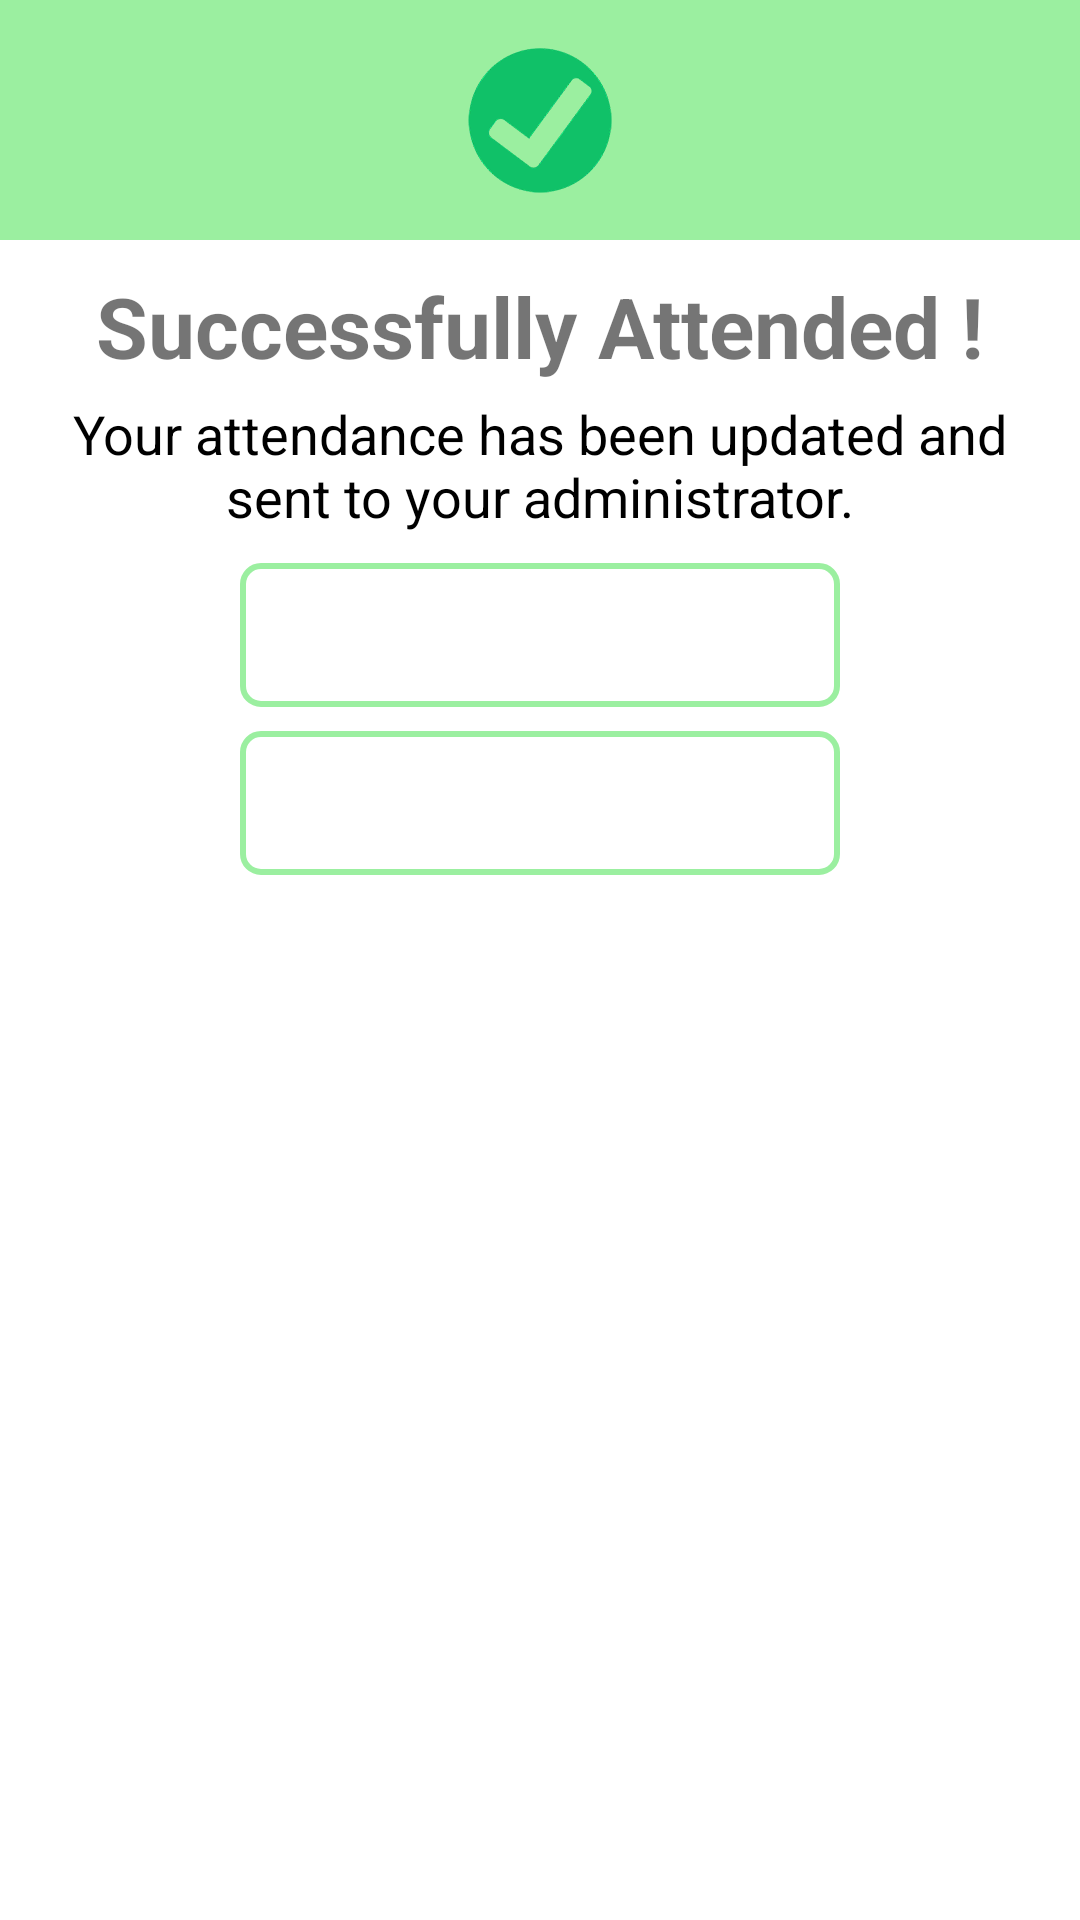

Produce the Android XML layout that renders to this screen, including the resource entries it uses.
<!-- AndroidManifest.xml: application theme Theme.MyOTPAuthentification -->
<!-- res/layout/my_sucess_dialog.xml -->
<?xml version="1.0" encoding="utf-8"?>
<LinearLayout xmlns:android="http://schemas.android.com/apk/res/android"
    android:layout_width="match_parent"
    android:layout_height="match_parent"
    android:orientation="vertical">

    <RelativeLayout
        android:layout_width="match_parent"
        android:layout_height="80dp"
        android:background="@color/colorPrimaryDemo">

        <ImageView
            android:layout_width="50dp"
            android:layout_height="50dp"
            android:layout_centerInParent="true"
            android:background="@drawable/tick"
            android:contentDescription="@string/tick" />

    </RelativeLayout>

    <LinearLayout
        android:layout_width="match_parent"
        android:layout_height="wrap_content"
        android:orientation="vertical"
        android:padding="10dp">

        <TextView
            android:layout_width="match_parent"
            android:layout_height="wrap_content"
            android:text="@string/successfully_attended"
            android:textAlignment="center"
            android:gravity="center_horizontal"
            android:textStyle="bold"
            android:textSize="28sp"/>

        <TextView
            android:layout_width="match_parent"
            android:layout_height="wrap_content"
            android:text="@string/your_attendance_has_been_updated_and_sent_to_your_administrator"
            android:textAlignment="center"
            android:textSize="18sp"
            android:textColor="@color/black"
            android:gravity="center_horizontal"
            android:layout_marginTop="5dp"
            android:layout_gravity="center"/>

        <Button
            android:id="@+id/timein"
            android:layout_width="200dp"
            android:layout_height="wrap_content"
            android:layout_gravity="center_horizontal"
            android:layout_marginTop="10dp"
            android:textColor="@color/white"
            android:background="@drawable/btn_background_success"
            android:text="@string/time_inn" />

        <Button
            android:id="@+id/timeout"
            android:layout_width="200dp"
            android:layout_height="wrap_content"
            android:layout_gravity="center_horizontal"
            android:layout_marginTop="8dp"
            android:textColor="@color/white"
            android:background="@drawable/btn_background_success"
            android:text="@string/time_outt" />


    </LinearLayout>

</LinearLayout>
<!-- resources referenced by this layout -->
<resources>
  <color name="black">#FF000000</color>
  <color name="colorPrimaryDemo">#9BEFA0</color>
  <color name="white">#FFFFFFFF</color>
  <!-- drawable btn_background_success (drawable) -->
  <?xml version="1.0" encoding="utf-8"?>
  <selector xmlns:android="http://schemas.android.com/apk/res/android">
  
      <item>
          <shape>
              <stroke android:width="2dp" android:color="@color/colorPrimaryDemo"/>
  
              <corners android:bottomLeftRadius="6dp" android:bottomRightRadius="6dp" android:topLeftRadius="6dp" android:topRightRadius="6dp"/>
          </shape>
      </item>
  
  </selector>
  <!-- drawable tick: png bitmap (drawable, 13254 bytes) -->
  <string name="successfully_attended">Successfully Attended !</string>
  <string name="tick">tick</string>
  <string name="time_inn">Time In</string>
  <string name="time_outt">Time Out</string>
  <string name="your_attendance_has_been_updated_and_sent_to_your_administrator">Your attendance has been updated and sent to your administrator.</string>
  <style name="Theme.MyOTPAuthentification" parent="Theme.MaterialComponents.DayNight.NoActionBar">
          
          <item name="colorPrimary">#A31C43A6</item>
          <item name="colorPrimaryVariant">@color/purple_700</item>
          <item name="colorOnPrimary">#0000BBD4</item>
          
          <item name="colorSecondary">@color/teal_200</item>
          <item name="colorSecondaryVariant">@color/teal_700</item>
          <item name="colorOnSecondary">@color/black</item>
          
          <item name="android:statusBarColor" tools:targetApi="l">?attr/colorPrimaryVariant</item>
          
      </style>
  <color name="purple_700">#FF3700B3</color>
  <color name="teal_200">#FF03DAC5</color>
  <color name="teal_700">#FF018786</color>
</resources>
